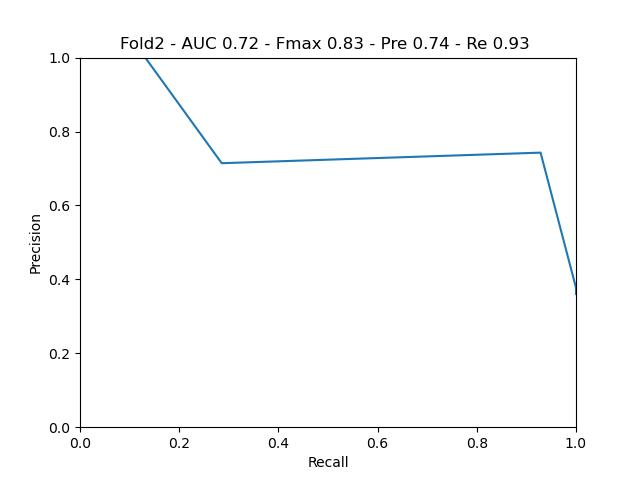

Source data for this figure (header and first rows):
gt, predictions, path
0, 0.5, 557072_1
0, 0.4998, 557072_2
0, 0.4922, 53000836_3
0, 0.5005, 52980356_3
0, 0.5, 43254747_2
0, 0.5015, 52731584_1
0, 0.5, 52731584_2
0, 0.5005, 52731584_3
0, 0.5, 53108368_3
0, 0.5, 786730_2
0, 0.4998, 750880_3
0, 0.4993, 52815267_1
0, 0.5, 52815267_2
0, 0.5, 52087755_3
0, 0.502, 63527317_1
0, 0.5, 63527317_2
0, 0.5, 1020729924_1
0, 0.5, 52868110_1
0, 0.5, 52868110_2
0, 0.5, 52868110_3
0, 0.4988, 34327920_1
0, 0.5, 1136883003_3
0, 0.5015, 55178155_2
0, 0.4998, 1020712854_1
0, 0.4998, 1020712854_2
0, 0.4988, 1030530861_1
0, 0.5, 1030530861_2
0, 0.501, 1030530861_3
0, 0.5, 1143329637_2
0, 0.5, 1065590607_2
0, 0.5, 52994187_3
0, 0.4966, 1032466865_2
0, 0.5, 52869612_2
0, 0.4995, 63529437_1
0, 0.5, 1020730825_2
0, 0.5, 1020731269_2
0, 0.5, 1140836718_1
0, 0.5015, 1140836718_2
0, 0.5, 1022430913_3
0, 0.5005, 52517683_1
0, 0.4993, 52517683_2
0, 0.4976, 1022382884_1
0, 0.5, 1022382884_2
0, 0.5, 52999121_2
0, 0.4998, 35423843_2
0, 0.501, 1030550250_2
0, 0.5, 1015408857_3
0, 0.5, 52771730_2
0, 0.5, 35423205_2
0, 0.4998, 800721_2
1, 0.5, 52932355_1
1, 0.502, 52916564_2
1, 0.502, 39450536_3
1, 0.5005, 1019006004_1
1, 0.5005, 45553156_3
1, 0.5, 24338350_1
1, 0.4998, 52986185_2
1, 0.5005, 1020714289_2
1, 0.5, 32905212_2
1, 0.501, 1020735543_1
... 51 more rows
